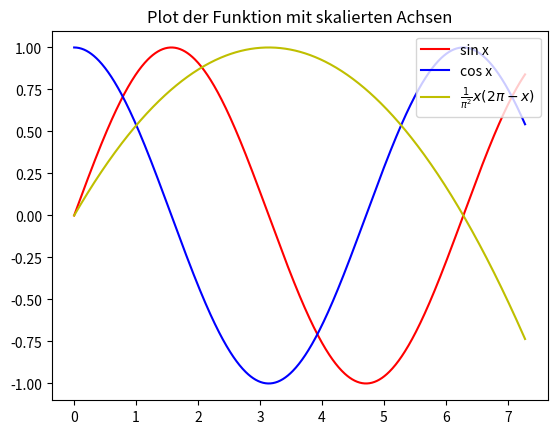

This chart was generated by the following Python code:
'''
import pysnooper
@pysnooper.snoop()
'''
__author__ = "Qianli und Nazar"
__copyright__ = "Copyright (c) 2019 qiaw99"
# https://github.com/qiaw99/WS2019-20/blob/master/LICENSE

import numpy as np
import math
from matplotlib import pyplot as plt

def plotGraphic():
	'''
	# Aufgabe 4 a)
	x = np.arange(0, 2 * math.pi + 1, 0.01)
	y = np.sin(x)
	plt.title("Plot der Sinusfunktion")
	plt.xlabel("x axis caption")
	plt.ylabel("y axis caption")
	plt.plot(x, y)
	plt.savefig("plot1.png")
	# Have to call savefig() before show(),
	# because when we call show(), a new page
	# will be produced.
	plt.show()

	# Aufgabe 4 b)
	x = np.arange(0, 11, 0.1)
	y = np.floor(x)
	plt.title("Plot der floorfunktion")
	plt.xlabel("x axis caption")
	plt.ylabel("y axis caption")
	plt.plot(x, y, "ob")
	plt.savefig("plot2.png")
	plt.show()

	# Aufgabe 4 c)
	x = np.arange(0, 11)
	y = x * x
	plt.title("Plot der Funktion mit skalierten Achsen")
	plt.xlabel("x axis caption")
	plt.ylabel("y axis caption")
	plt.loglog(x, y, basex = 2, basey = 2)
	plt.savefig("plot3.png")
	plt.show()
	'''

	# Aufgabe 4 d)
	x = np.arange(0, 2 * math.pi + 1, 0.01)
	y1 = np.sin(x)
	# ha = "left"
	plt.title("Plot der Funktion mit skalierten Achsen")

	plt.subplot(1, 1, 1)
	plt.plot(x, y1, color = 'r', label = "sin x")

	y2 = np.cos(x)
	plt.plot(x, y2, 'b', label = "cos x") 

	y3 = 1 / np.square(math.pi) * x * (2 * math.pi - x)
	plt.plot(x, y3, color = 'y', label = r"$\frac{1}{π^2}x(2π−x)$")
	plt.legend(loc = 'upper right')
	plt.savefig("plot4.png")
	plt.show()

def main():
	plotGraphic()

if(__name__ == '__main__'):
	main()
